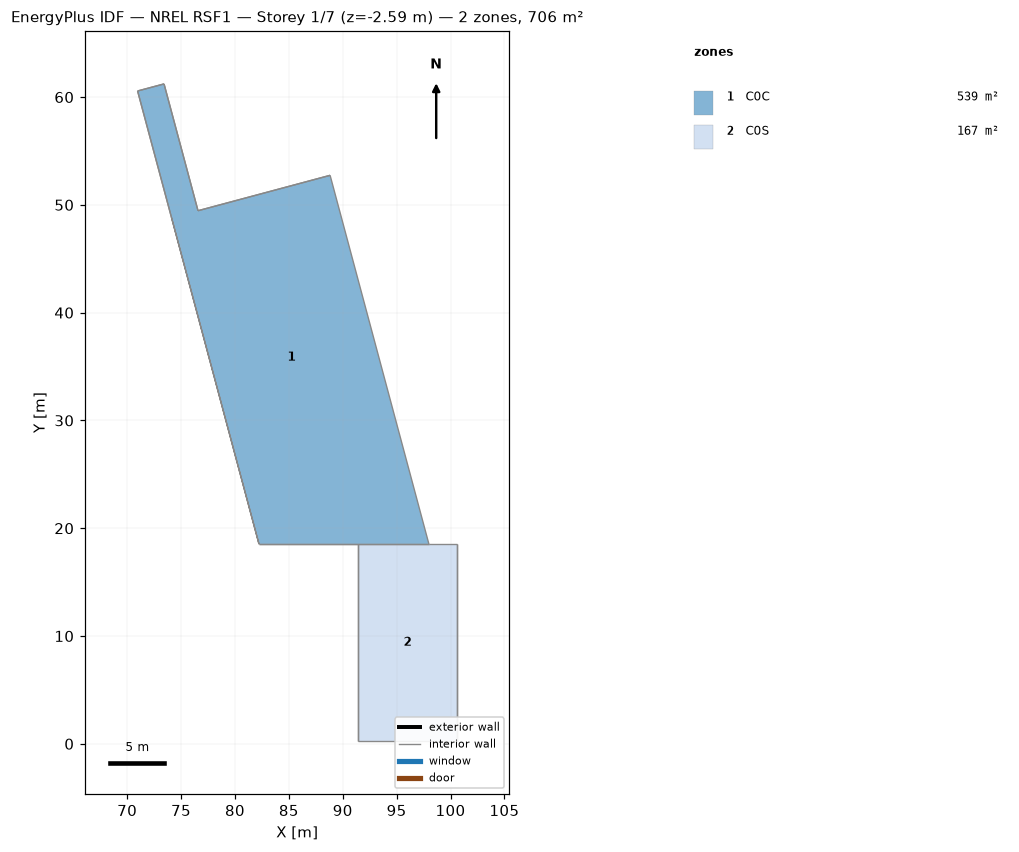
=== STOREY PLAN SPEC (per zone: floor XY polygon, exterior-wall plan segments, windows/doors) ===
zone 1: C0C  (539.0 m²)
  floor: (88.83, 52.74) (97.99, 18.54) (82.23, 18.54) (70.97, 60.56) (73.42, 61.22) (76.57, 49.46)
  interior walls: 11
zone 2: C0S  (167.2 m²)
  floor: (100.58, 18.54) (100.58, 0.25) (91.44, 0.25) (91.44, 18.54)
  interior walls: 7

=== DERIVED (storey summary) ===
Building: NREL RSF1
Storey: 1 of 7  (floor level z = -2.59 m)
Storey gross floor area: 706.2 m²
Zones on this storey: 2
  - C0C: floor 539.0 m²
  - C0S: floor 167.2 m²
Zone adjacency: (none detected)